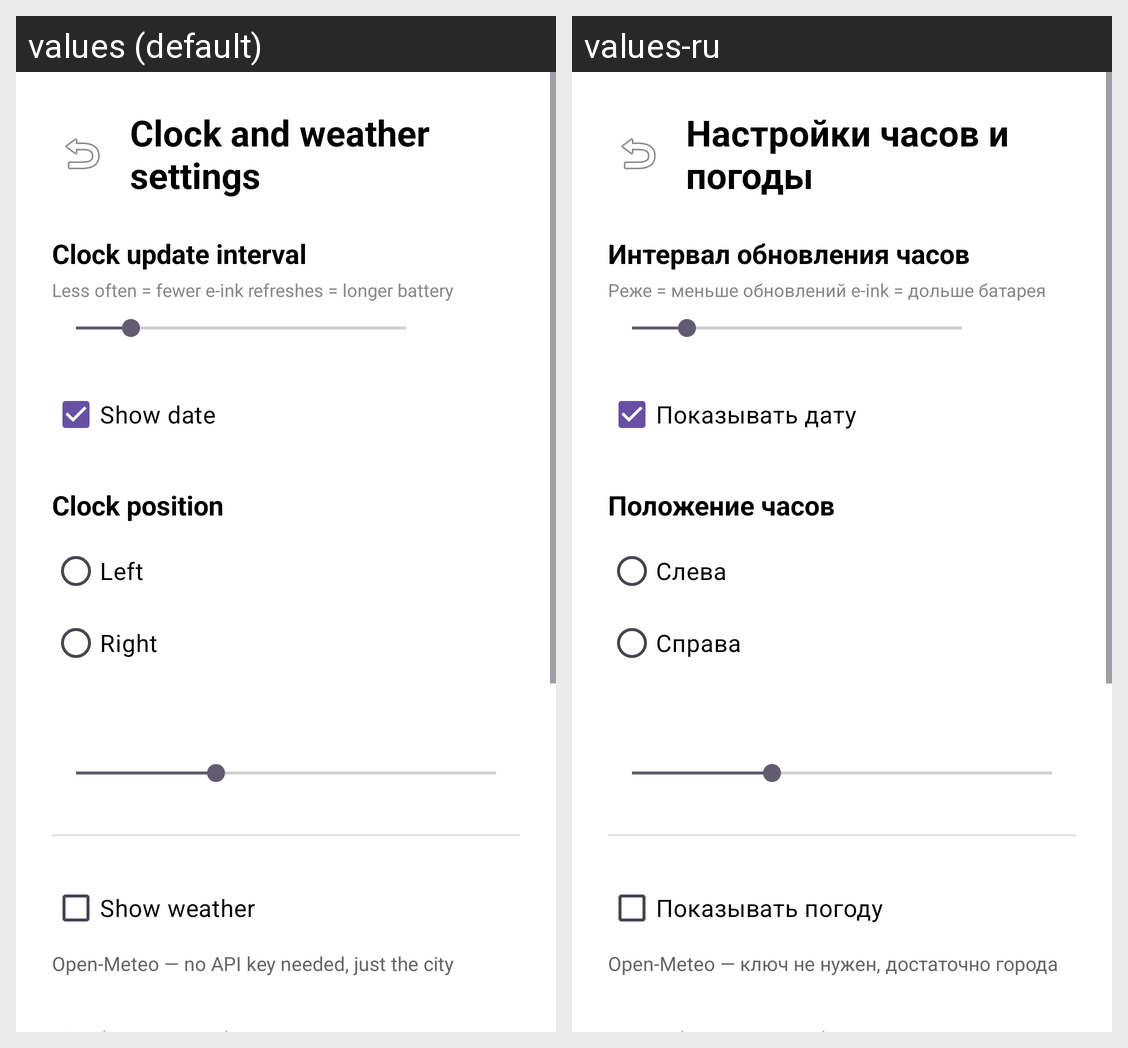

For this localized Android screen grid, give each drawn string resource with its value in every locale shown.
Android screen res/layout/activity_clock_settings.xml rendered under 2 locales, left to right: values (default), values-ru. Device: Nexus 5 (rendered at 1080×1920; each locale shown at half size, 540×960, under a caption strip naming it); theme Theme.EinkScreensaver.
Strings drawn on this screen, with the default value and each locale's value (text and hints the layout hard-codes, and strings that could not be matched under every locale, appear in the picture but are not listed):

clock_settings
  values: Clock and weather settings
  values-ru: Настройки часов и погоды

clock_interval_title
  values: Clock update interval
  values-ru: Интервал обновления часов

clock_interval_hint
  values: Less often = fewer e-ink refreshes = longer battery
  values-ru: Реже = меньше обновлений e-ink = дольше батарея

show_date
  values: Show date
  values-ru: Показывать дату

clock_position_title
  values: Clock position
  values-ru: Положение часов

clock_position_left
  values: Left
  values-ru: Слева

clock_position_right
  values: Right
  values-ru: Справа

weather_enabled
  values: Show weather
  values-ru: Показывать погоду

weather_description
  values: Open-Meteo — no API key needed, just the city
  values-ru: Open-Meteo — ключ не нужен, достаточно города
